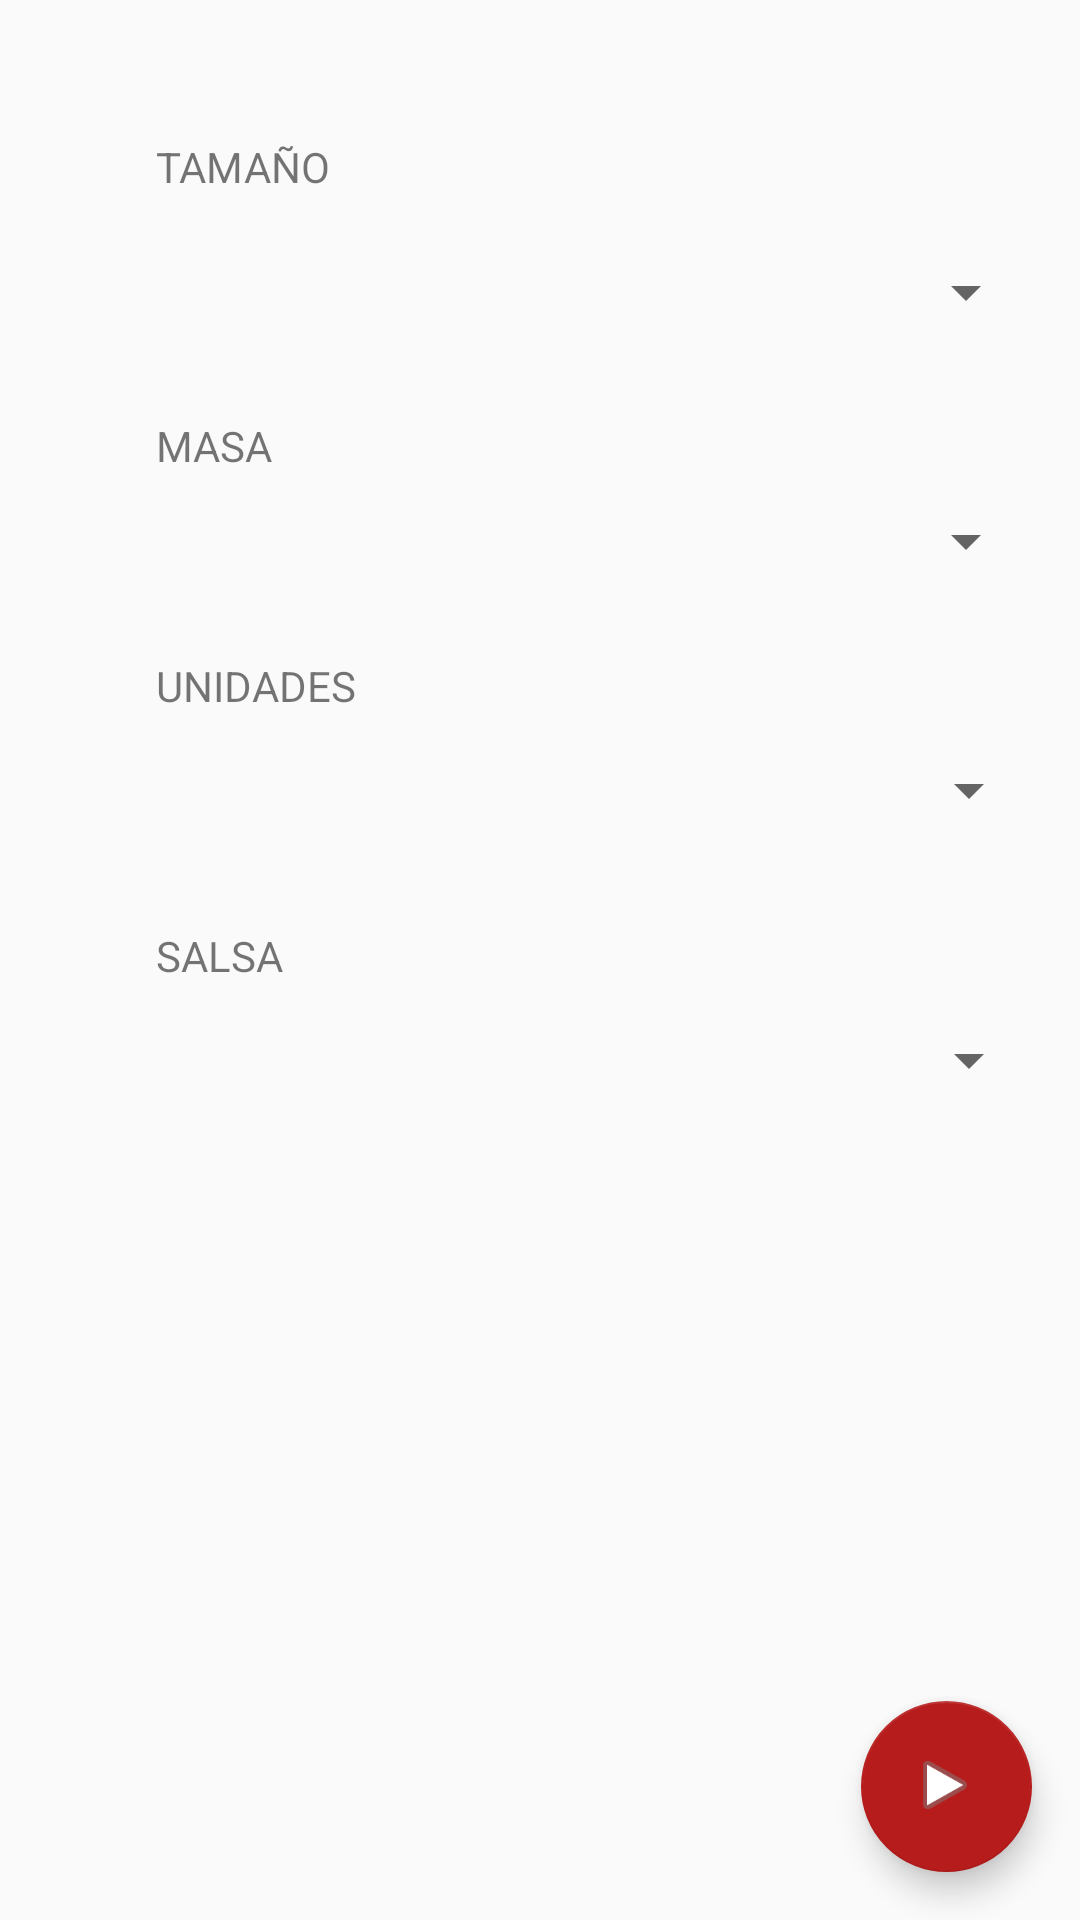

The Android layout XML behind this screen, and the referenced resources:
<!-- AndroidManifest.xml: application theme AppTheme -->
<!-- res/layout/activity_options_pizza.xml -->
<?xml version="1.0" encoding="utf-8"?>
<android.support.constraint.ConstraintLayout xmlns:android="http://schemas.android.com/apk/res/android"
    xmlns:app="http://schemas.android.com/apk/res-auto"
    xmlns:tools="http://schemas.android.com/tools"
    android:layout_width="match_parent"
    android:layout_height="match_parent"
    tools:context="com.example.dam2.pizzeria_android.ActivityOptionsPizza">

    <Spinner
        android:id="@+id/spinner"
        android:layout_width="295dp"
        android:layout_height="43dp"
        android:layout_marginStart="52dp"
        android:layout_marginTop="40dp"
        app:layout_constraintStart_toStartOf="parent"
        app:layout_constraintTop_toBottomOf="@+id/spinner3" />

    <Spinner
        android:id="@+id/spinner3"
        android:layout_width="294dp"
        android:layout_height="43dp"
        android:layout_marginStart="52dp"
        android:layout_marginTop="40dp"
        app:layout_constraintStart_toStartOf="parent"
        app:layout_constraintTop_toBottomOf="@+id/spinner2" />

    <Spinner
        android:id="@+id/spinner2"
        android:layout_width="294dp"
        android:layout_height="43dp"
        android:layout_marginStart="52dp"
        android:layout_marginTop="76dp"
        app:layout_constraintStart_toStartOf="parent"
        app:layout_constraintTop_toTopOf="parent" />

    <TextView
        android:id="@+id/textView2"
        android:layout_width="127dp"
        android:layout_height="30dp"
        android:layout_marginStart="52dp"
        android:layout_marginTop="8dp"
        android:text="TAMAÑO"
        app:layout_constraintBottom_toTopOf="@+id/spinner2"
        app:layout_constraintStart_toStartOf="parent"
        app:layout_constraintTop_toTopOf="parent"
        app:layout_constraintVertical_bias="1.0" />

    <TextView
        android:id="@+id/textView3"
        android:layout_width="wrap_content"
        android:layout_height="0dp"
        android:layout_marginStart="52dp"
        android:layout_marginTop="20dp"
        android:text="MASA"
        app:layout_constraintBottom_toTopOf="@+id/spinner3"
        app:layout_constraintStart_toStartOf="parent"
        app:layout_constraintTop_toBottomOf="@+id/spinner2" />

    <TextView
        android:id="@+id/textView4"
        android:layout_width="74dp"
        android:layout_height="23dp"
        android:layout_marginStart="52dp"
        android:text="UNIDADES"
        app:layout_constraintBottom_toTopOf="@+id/spinner"
        app:layout_constraintStart_toStartOf="parent" />

    <TextView
        android:id="@+id/textView5"
        android:layout_width="74dp"
        android:layout_height="23dp"
        android:layout_marginStart="52dp"
        android:text="SALSA"
        app:layout_constraintBottom_toTopOf="@+id/spinner4"
        app:layout_constraintStart_toStartOf="parent" />

    <Spinner
        android:id="@+id/spinner4"
        android:layout_width="295dp"
        android:layout_height="43dp"
        android:layout_marginStart="52dp"
        android:layout_marginTop="332dp"
        app:layout_constraintStart_toStartOf="parent"
        app:layout_constraintTop_toTopOf="parent" />

    <android.support.design.widget.FloatingActionButton
        android:id="@+id/next"
        android:layout_width="57dp"
        android:layout_height="74dp"
        android:layout_marginBottom="16dp"
        android:layout_marginEnd="16dp"
        android:clickable="true"
        android:src="@android:drawable/ic_media_play"
        app:layout_constraintBottom_toBottomOf="parent"
        app:layout_constraintEnd_toEndOf="parent" />
</android.support.constraint.ConstraintLayout>
<!-- resources referenced by this layout -->
<resources>
  <style name="AppTheme" parent="Theme.AppCompat.Light.NoActionBar">
          
          <item name="colorPrimary">@color/colorPrimary</item>
          <item name="colorPrimaryDark">@color/colorPrimaryDark</item>
          <item name="colorAccent">@color/colorAccent</item>
      </style>
  <color name="colorPrimary">#f98b00</color>
  <color name="colorPrimaryDark">#c05d00</color>
  <color name="colorAccent">#b71c1c</color>
</resources>
